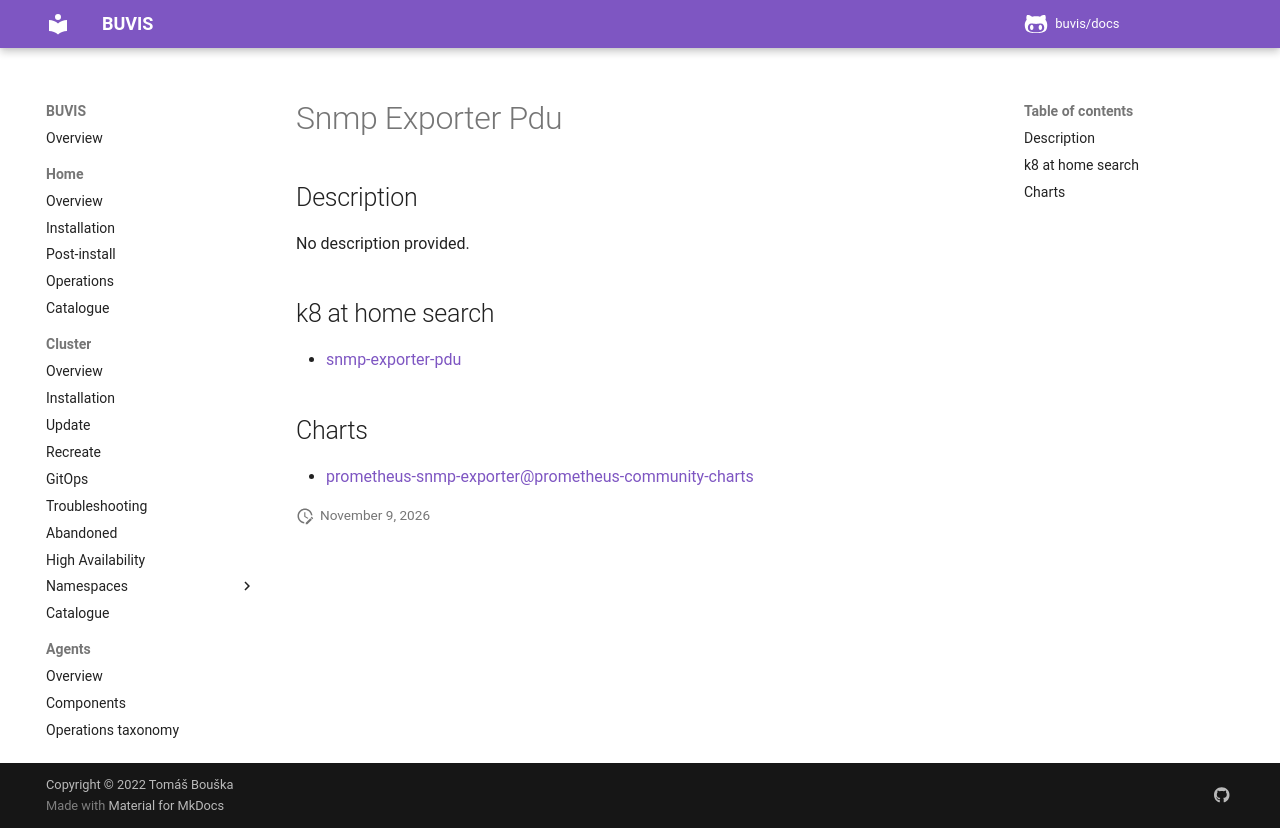

repository: buvis/docs · page: cluster/catalogue/snmp-exporter-pdu/index.html · generator: mkdocs

# Snmp Exporter Pdu

## Description

No description provided.

## k8 at home search

- [snmp-exporter-pdu](https://nanne.dev/k8s-at-home-search/#/snmp-exporter-pdu)

## Charts

- [prometheus-snmp-exporter@prometheus-community-charts](https://prometheus-community.github.io/helm-charts/)
